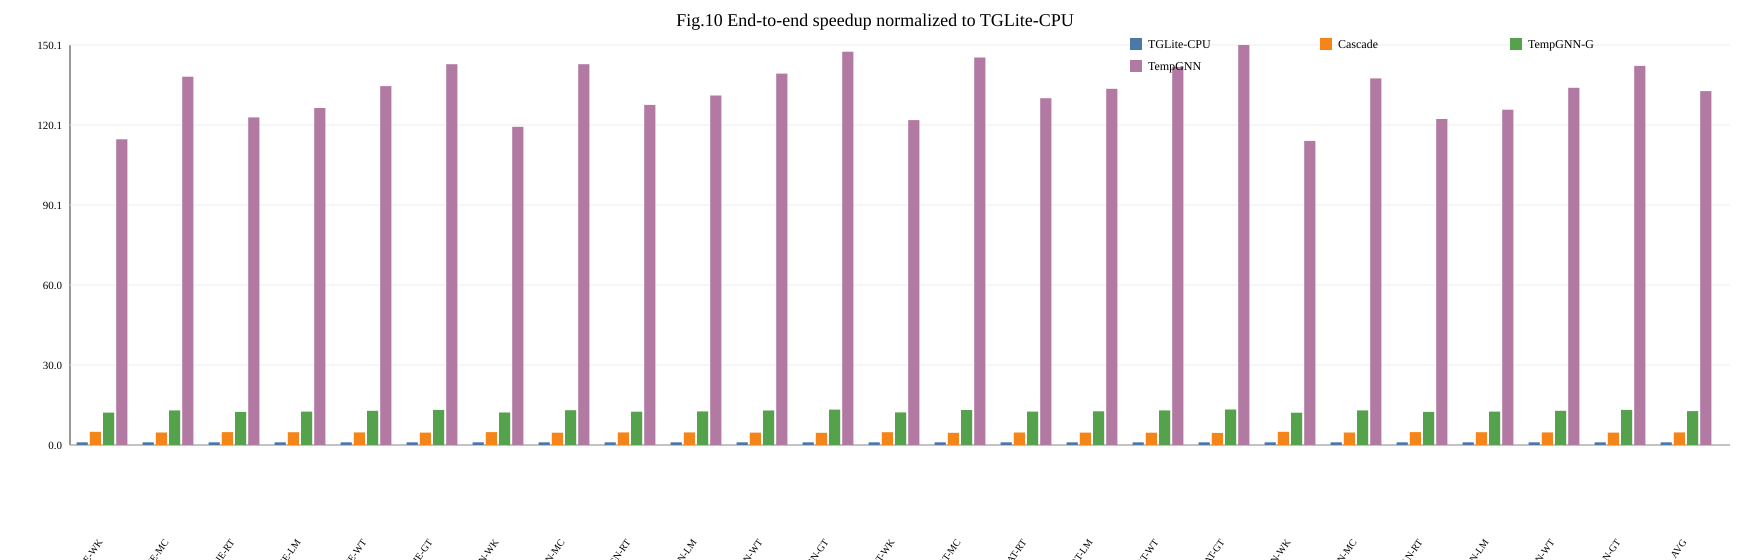

Source data for this figure (header and first rows):
dataset, figure, model, solution, value
WK, fig10_speedup_tglite_cpu, JODIE, TGLite-CPU, 1.0
WK, fig10_speedup_tglite_cpu, JODIE, Cascade, 4.948
WK, fig10_speedup_tglite_cpu, JODIE, TempGNN-G, 12.14
WK, fig10_speedup_tglite_cpu, JODIE, TempGNN, 114.7
MC, fig10_speedup_tglite_cpu, JODIE, TGLite-CPU, 1.0
MC, fig10_speedup_tglite_cpu, JODIE, Cascade, 4.681
MC, fig10_speedup_tglite_cpu, JODIE, TempGNN-G, 12.98
MC, fig10_speedup_tglite_cpu, JODIE, TempGNN, 138.2
RT, fig10_speedup_tglite_cpu, JODIE, TGLite-CPU, 1.0
RT, fig10_speedup_tglite_cpu, JODIE, Cascade, 4.839
RT, fig10_speedup_tglite_cpu, JODIE, TempGNN-G, 12.41
RT, fig10_speedup_tglite_cpu, JODIE, TempGNN, 122.9
LM, fig10_speedup_tglite_cpu, JODIE, TGLite-CPU, 1.0
LM, fig10_speedup_tglite_cpu, JODIE, Cascade, 4.798
LM, fig10_speedup_tglite_cpu, JODIE, TempGNN-G, 12.54
LM, fig10_speedup_tglite_cpu, JODIE, TempGNN, 126.5
WT, fig10_speedup_tglite_cpu, JODIE, TGLite-CPU, 1.0
WT, fig10_speedup_tglite_cpu, JODIE, Cascade, 4.713
WT, fig10_speedup_tglite_cpu, JODIE, TempGNN-G, 12.85
WT, fig10_speedup_tglite_cpu, JODIE, TempGNN, 134.7
GT, fig10_speedup_tglite_cpu, JODIE, TGLite-CPU, 1.0
GT, fig10_speedup_tglite_cpu, JODIE, Cascade, 4.64
GT, fig10_speedup_tglite_cpu, JODIE, TempGNN-G, 13.17
GT, fig10_speedup_tglite_cpu, JODIE, TempGNN, 142.9
WK, fig10_speedup_tglite_cpu, TGN, TGLite-CPU, 1.0
WK, fig10_speedup_tglite_cpu, TGN, Cascade, 4.84
WK, fig10_speedup_tglite_cpu, TGN, TempGNN-G, 12.18
WK, fig10_speedup_tglite_cpu, TGN, TempGNN, 119.4
MC, fig10_speedup_tglite_cpu, TGN, TGLite-CPU, 1.0
MC, fig10_speedup_tglite_cpu, TGN, Cascade, 4.607
MC, fig10_speedup_tglite_cpu, TGN, TempGNN-G, 13.07
MC, fig10_speedup_tglite_cpu, TGN, TempGNN, 142.9
RT, fig10_speedup_tglite_cpu, TGN, TGLite-CPU, 1.0
RT, fig10_speedup_tglite_cpu, TGN, Cascade, 4.746
RT, fig10_speedup_tglite_cpu, TGN, TempGNN-G, 12.48
RT, fig10_speedup_tglite_cpu, TGN, TempGNN, 127.6
LM, fig10_speedup_tglite_cpu, TGN, TGLite-CPU, 1.0
LM, fig10_speedup_tglite_cpu, TGN, Cascade, 4.71
LM, fig10_speedup_tglite_cpu, TGN, TempGNN-G, 12.61
LM, fig10_speedup_tglite_cpu, TGN, TempGNN, 131.2
WT, fig10_speedup_tglite_cpu, TGN, TGLite-CPU, 1.0
WT, fig10_speedup_tglite_cpu, TGN, Cascade, 4.636
WT, fig10_speedup_tglite_cpu, TGN, TempGNN-G, 12.93
WT, fig10_speedup_tglite_cpu, TGN, TempGNN, 139.4
GT, fig10_speedup_tglite_cpu, TGN, TGLite-CPU, 1.0
GT, fig10_speedup_tglite_cpu, TGN, Cascade, 4.572
GT, fig10_speedup_tglite_cpu, TGN, TempGNN-G, 13.27
GT, fig10_speedup_tglite_cpu, TGN, TempGNN, 147.6
WK, fig10_speedup_tglite_cpu, TGAT, TGLite-CPU, 1.0
WK, fig10_speedup_tglite_cpu, TGAT, Cascade, 4.787
WK, fig10_speedup_tglite_cpu, TGAT, TempGNN-G, 12.22
WK, fig10_speedup_tglite_cpu, TGAT, TempGNN, 121.9
MC, fig10_speedup_tglite_cpu, TGAT, TGLite-CPU, 1.0
MC, fig10_speedup_tglite_cpu, TGAT, Cascade, 4.571
MC, fig10_speedup_tglite_cpu, TGAT, TempGNN-G, 13.13
MC, fig10_speedup_tglite_cpu, TGAT, TempGNN, 145.4
RT, fig10_speedup_tglite_cpu, TGAT, TGLite-CPU, 1.0
RT, fig10_speedup_tglite_cpu, TGAT, Cascade, 4.7
RT, fig10_speedup_tglite_cpu, TGAT, TempGNN-G, 12.52
RT, fig10_speedup_tglite_cpu, TGAT, TempGNN, 130.1
... 40 more rows
